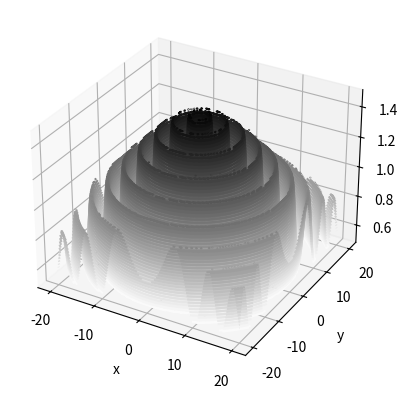

Source code (Python):

import math
import numpy as np

import matplotlib.pyplot as plt



# takes a list as an input,  adapts to the dimension automatically
# in fact minus the SineEnvFun (that must usually be minimised)
# the max should be fairly close to 0.02*n in x = 0 (semble faux)
# amplitude = 100
def SineEnvFun(x):
    x = np.array(x,dtype=float)
    n = len(x)
    x_i = x[:-1]
    x_ip1 = x[1:]

    return np.sum(np.sin(np.sqrt(x_ip1**2 + x_i**2)-0.5 ) **2 / (0.001*(x_ip1**2+x_i**2)+1)**2 + 0.5)
    

    


if __name__ == "__main__":
    amplitude = 20
    x = np.linspace(-amplitude,amplitude,100)
    y = np.linspace(-amplitude,amplitude,100)
    X,Y = np.meshgrid(x,y)

    Z = np.array([[SineEnvFun(np.array([xi,yi])) for xi,yi in zip(xj,yj)] for xj,yj in zip(X,Y) ]) 
    fig = plt.figure()
    ax = plt.axes(projection='3d')
    ax.contour3D(X, Y, Z, 50, cmap='binary')
    ax.set_xlabel('x')
    ax.set_ylabel('y')
    ax.set_zlabel('z')
    valeurs = []

    plt.show()
    
